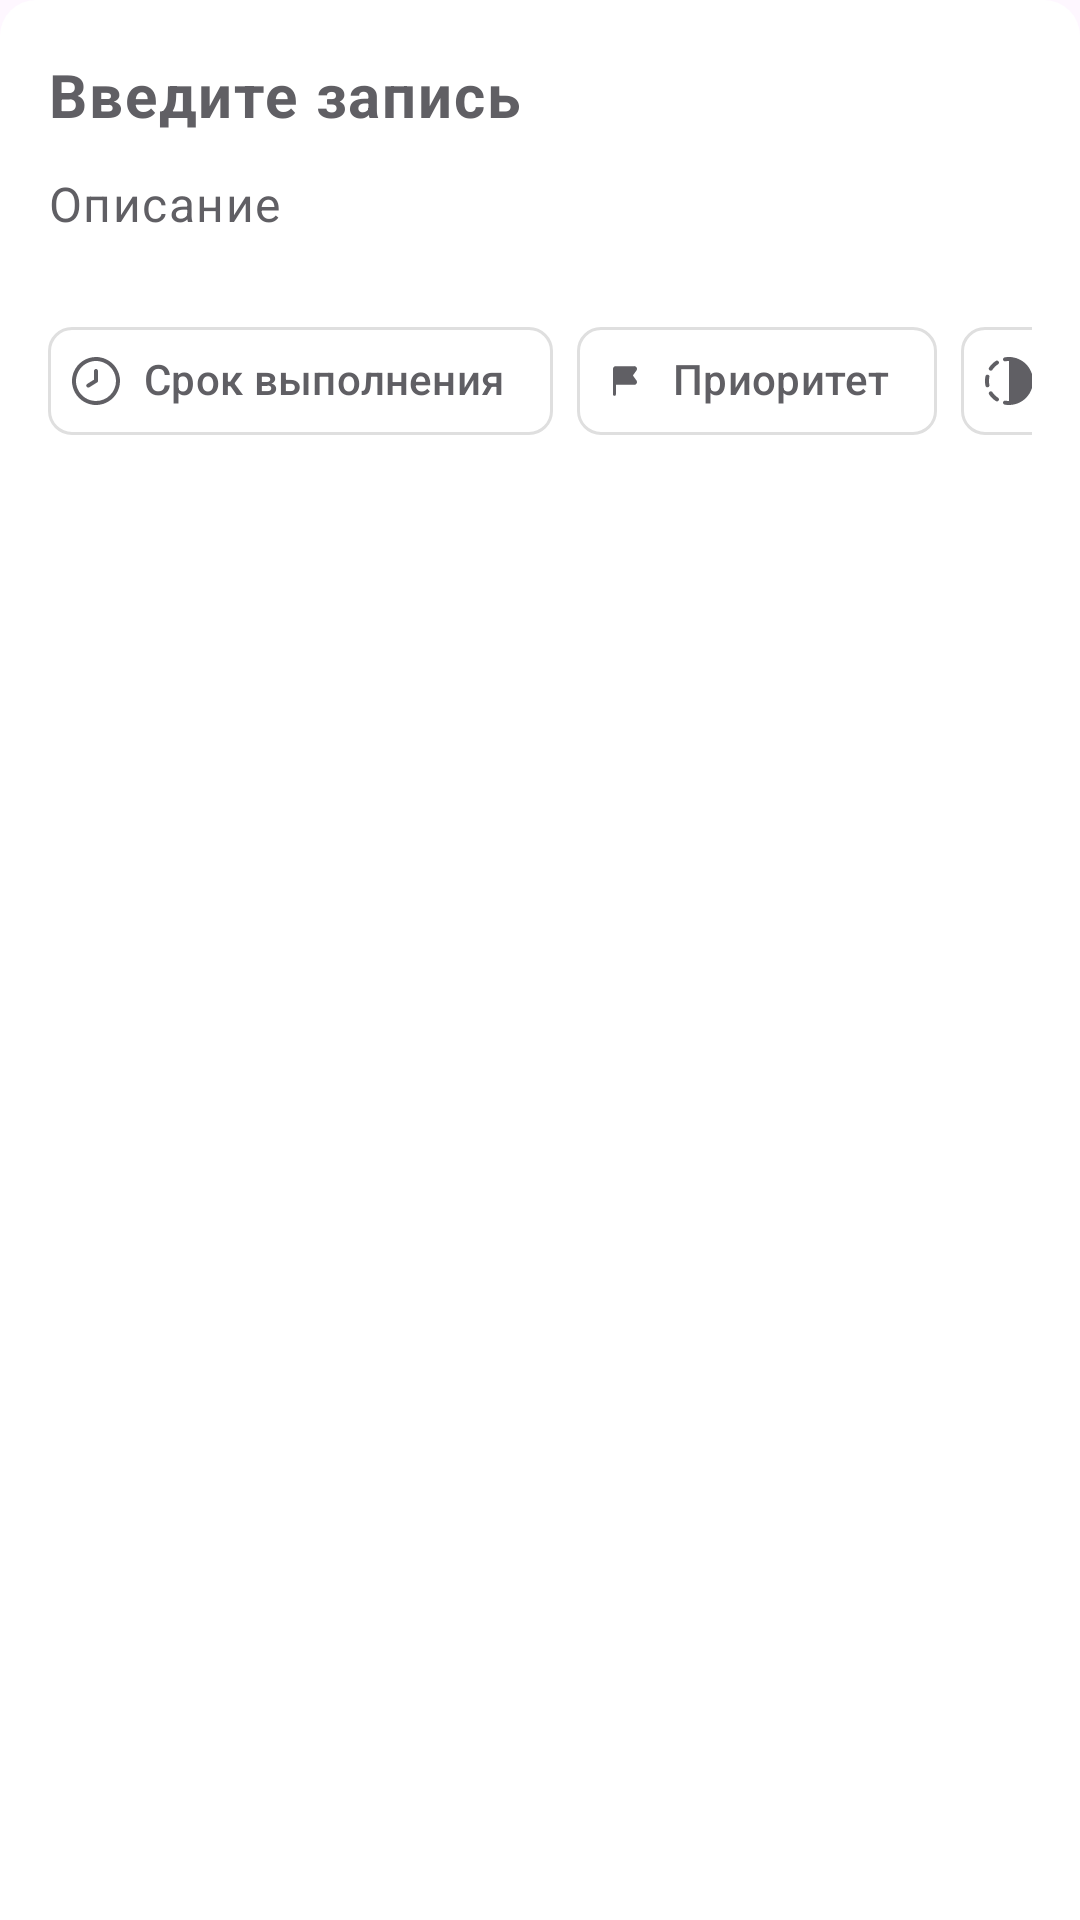

Layout XML and referenced resources for this Android screen:
<!-- AndroidManifest.xml: application theme Theme.DiaryPlanner -->
<!-- res/layout/fragment_fast_task.xml -->
<LinearLayout xmlns:android="http://schemas.android.com/apk/res/android"
    android:layout_width="match_parent"
    android:layout_height="wrap_content"
    xmlns:app="http://schemas.android.com/apk/res-auto"
    xmlns:tools="http://schemas.android.com/tools"
    android:orientation="vertical"
    android:background="@drawable/bottom_sheet_background_fast_task"
    android:paddingVertical="18dp"
    android:paddingHorizontal="16dp">

    <EditText
        android:id="@+id/titleTask"
        android:layout_width="match_parent"
        android:layout_height="wrap_content"
        android:autofillHints=""
        android:background="@null"
        android:paddingBottom="12dp"
        android:gravity="start"
        android:hint="@string/task_name"
        android:inputType="textCapSentences"
        android:textAppearance="?attr/textAppearanceBody1"
        android:textColor="@color/black"
        android:textStyle="bold"
        android:textColorHint="@color/textGray"
        android:textSize="20sp"
        tools:ignore="TouchTargetSizeCheck" />

    <EditText
        android:id="@+id/descriptionTask"
        android:layout_width="match_parent"
        android:layout_height="wrap_content"
        android:minHeight="40dp"
        android:autofillHints=""
        android:background="@null"
        android:paddingBottom="8dp"
        android:gravity="start"
        android:hint="@string/task_description"
        android:inputType="textCapSentences|textMultiLine"
        android:textAppearance="?attr/textAppearanceBody1"
        android:textColor="@color/black"
        android:textColorHint="@color/textGray"
        android:textSize="16sp"
        tools:ignore="TouchTargetSizeCheck" />

    <HorizontalScrollView
        android:layout_width="match_parent"
        android:layout_height="match_parent"
        android:scrollbars="none"
        android:layout_marginTop="6dp" >
        <com.google.android.material.chip.ChipGroup
            android:layout_width="wrap_content"
            android:layout_height="wrap_content">
            <com.google.android.material.chip.Chip
                android:id="@+id/taskDurationButton"
                android:layout_width="wrap_content"
                android:layout_height="wrap_content"
                android:text="@string/fast_task_date"
                android:textColor="@color/fast_task_chip_color"
                app:chipBackgroundColor="@color/bottom_sheet_background"
                app:chipIcon="@drawable/ic_clock"
                app:chipIconSize="16dp"
                app:chipMinHeight="36dp"
                app:chipIconTint="@color/fast_task_chip_color"
                android:checkable="true"
                app:rippleColor="@color/fast_task_outline_ripple_color"
                app:chipStrokeColor="@color/fast_task_outline_border"/>
            <com.google.android.material.chip.Chip
                android:id="@+id/taskPriorityButton"
                android:layout_width="wrap_content"
                android:layout_height="wrap_content"
                android:text="@string/fast_task_priority"
                android:textColor="@color/fast_task_chip_color"
                app:chipBackgroundColor="@color/bottom_sheet_background"
                app:chipIcon="@drawable/ic_flag"
                app:chipIconSize="16dp"
                app:chipMinHeight="36dp"
                app:chipIconTint="@color/fast_task_chip_color"
                android:checkable="true"
                app:rippleColor="@color/fast_task_outline_ripple_color"
                app:chipStrokeColor="@color/fast_task_outline_border"/>
            <com.google.android.material.chip.Chip
                android:id="@+id/taskColorButton"
                android:layout_width="wrap_content"
                android:layout_height="wrap_content"
                android:text="@string/fast_task_color"
                android:textColor="@color/fast_task_chip_color"
                app:chipBackgroundColor="@color/bottom_sheet_background"
                app:chipIcon="@drawable/ic_settings_theme"
                app:chipIconSize="16dp"
                app:chipMinHeight="36dp"
                app:chipIconTint="@color/fast_task_chip_color"
                android:checkable="true"
                app:rippleColor="@color/fast_task_outline_ripple_color"
                app:chipStrokeColor="@color/fast_task_outline_border"/>
        </com.google.android.material.chip.ChipGroup>
    </HorizontalScrollView>














    <Button
        android:id="@+id/saveButton"
        android:layout_width="match_parent"
        android:layout_height="wrap_content"
        style="@style/Widget.Material3.FloatingActionButton.Primary"
        android:text="@string/task_button_add"
        app:backgroundTint="@color/blue"
        android:textColor="@color/alwaysWhite"
        android:textSize="16sp"
        android:textStyle="bold"
        app:rippleColor="@color/onPrimaryRipple"
        android:layout_gravity="end"
        android:layout_marginTop="6dp"/>
</LinearLayout>
<!-- resources referenced by this layout -->
<resources>
  <color name="alwaysWhite">#FFFFFFFF</color>
  <color name="black">#1b1b1d</color>
  <color name="blue">#38A6EF</color>
  <color name="bottom_sheet_background">#FFFFFF</color>
  <color name="fast_task_chip_color">#605F64</color>
  <color name="fast_task_outline_border">#DFDFDF</color>
  <color name="fast_task_outline_ripple_color">#4DE6E6E6</color>
  <color name="iconGray">#605F64</color>
  <color name="onPrimaryRipple">#80C0EC</color>
  <color name="textGray">#605F64</color>
  <!-- drawable bottom_sheet_background_fast_task (drawable) -->
  <?xml version="1.0" encoding="utf-8"?>
  <shape xmlns:android="http://schemas.android.com/apk/res/android">
      <solid
          android:color="@color/bottom_sheet_background" />
      <corners
          android:topLeftRadius="12dp"
          android:topRightRadius="12dp" />
  </shape>
  <!-- drawable ic_clock (drawable) -->
  <vector xmlns:android="http://schemas.android.com/apk/res/android"
      android:width="14dp"
      android:height="14dp"
      android:viewportWidth="14"
      android:viewportHeight="14">
    <group>
      <clip-path
          android:pathData="M0,0h14v14h-14z"/>
      <path
          android:pathData="M7,0C5.616,0 4.262,0.411 3.111,1.18C1.96,1.949 1.063,3.042 0.533,4.321C0.003,5.6 -0.136,7.008 0.135,8.366C0.405,9.724 1.071,10.971 2.05,11.95C3.029,12.929 4.277,13.595 5.634,13.866C6.992,14.136 8.4,13.997 9.679,13.467C10.958,12.937 12.051,12.04 12.82,10.889C13.59,9.738 14,8.384 14,7C13.998,5.144 13.26,3.365 11.948,2.052C10.635,0.74 8.856,0.002 7,0V0ZM7,12.833C5.846,12.833 4.718,12.491 3.759,11.85C2.8,11.209 2.052,10.298 1.611,9.232C1.169,8.166 1.054,6.994 1.279,5.862C1.504,4.73 2.059,3.691 2.875,2.875C3.691,2.059 4.73,1.504 5.862,1.279C6.994,1.054 8.166,1.169 9.232,1.611C10.298,2.052 11.209,2.8 11.85,3.759C12.491,4.718 12.833,5.846 12.833,7C12.832,8.547 12.217,10.029 11.123,11.123C10.029,12.217 8.547,12.832 7,12.833Z"
          android:fillColor="@color/black"/>
      <path
          android:pathData="M7,3.5C6.845,3.5 6.697,3.561 6.587,3.671C6.478,3.78 6.417,3.929 6.417,4.083V6.606L4.45,7.838C4.319,7.92 4.225,8.051 4.19,8.203C4.155,8.354 4.182,8.512 4.264,8.644C4.346,8.775 4.477,8.869 4.628,8.904C4.779,8.939 4.938,8.912 5.07,8.83L7.31,7.43C7.394,7.377 7.464,7.303 7.512,7.215C7.56,7.128 7.584,7.029 7.583,6.929V4.083C7.583,3.929 7.522,3.78 7.412,3.671C7.303,3.561 7.155,3.5 7,3.5Z"
          android:fillColor="@color/black"/>
    </group>
  </vector>
  <!-- drawable ic_flag: vector/xml drawable (drawable, 2299 chars, omitted) -->
  <!-- drawable ic_settings_theme: vector/xml drawable (drawable, 2889 chars, omitted) -->
  <string name="fast_task_color">Цвет</string>
  <string name="fast_task_date">Срок выполнения</string>
  <string name="fast_task_priority">Приоритет</string>
  <string name="task_button_add">Добавить</string>
  <string name="task_description">Описание</string>
  <string name="task_name">Введите запись</string>
  <style name="Theme.DiaryPlanner" parent="Base.Theme.DiaryPlanner" />
  <style name="Base.Theme.DiaryPlanner" parent="Theme.Material3.DayNight.NoActionBar">
          <item name="android:statusBarColor">@color/backgroundMain</item>
          <item name="android:windowLightStatusBar">true</item>
          
          
      </style>
  <color name="backgroundMain">#FDFFFF</color>
</resources>
